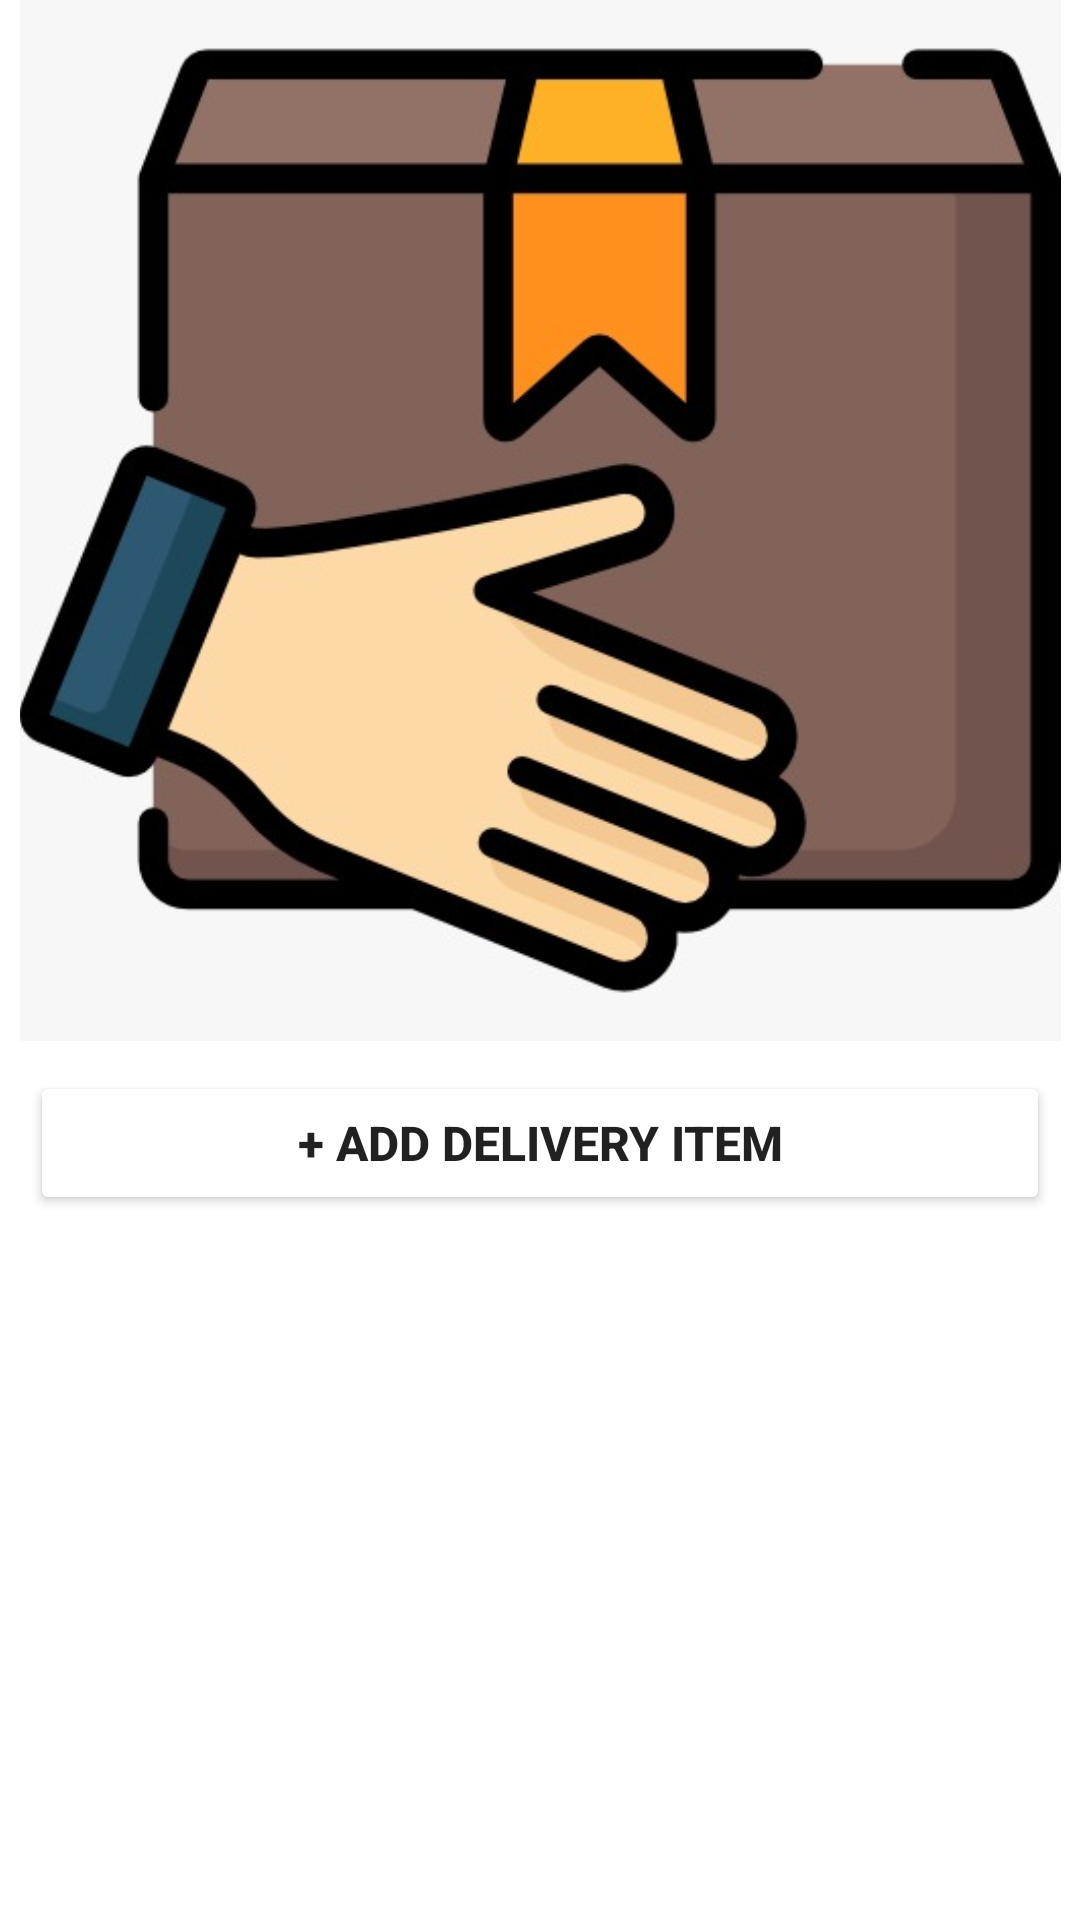

Here is an Android app screen rendered from its layout file. Give the layout XML and the strings, colors and styles it references.
<!-- AndroidManifest.xml: application theme Theme.PCHub -->
<!-- res/layout/activity_manage_delivery.xml -->
<?xml version="1.0" encoding="utf-8"?>
<LinearLayout xmlns:android="http://schemas.android.com/apk/res/android"
    xmlns:app="http://schemas.android.com/apk/res-auto"
    xmlns:tools="http://schemas.android.com/tools"
    android:layout_width="match_parent"
    android:layout_height="match_parent"
    android:orientation="vertical"
    tools:context=".ManageProduct">

    <ImageView
        android:id="@+id/imageView7"
        android:layout_width="match_parent"
        android:layout_height="347dp"
        app:srcCompat="@drawable/delev" />

    <Button
        android:id="@+id/addDilivey"
        android:layout_width="match_parent"
        android:layout_height="wrap_content"
        android:layout_margin="10dp"
        android:text="+ Add Delivery Item"
        android:gravity="center"
        android:textSize="16sp"
        android:textStyle="bold"
        app:backgroundTint="@color/orange"
        app:cornerRadius="20dp" />

    <ListView
        android:id="@+id/listview"
        android:layout_width="match_parent"
        android:layout_height="match_parent" />
</LinearLayout>
<!-- resources referenced by this layout -->
<resources>
  <!-- drawable delev: jpeg bitmap (drawable, 33504 bytes) -->
  <style name="Theme.PCHub" parent="Theme.MaterialComponents.Light.NoActionBar">
          
          <item name="colorPrimary">@color/purple_500</item>
          <item name="colorPrimaryVariant">@color/purple_700</item>
          <item name="colorOnPrimary">@color/white</item>
          
          <item name="colorSecondary">@color/teal_200</item>
          <item name="colorSecondaryVariant">@color/teal_700</item>
          <item name="colorOnSecondary">@color/black</item>
          
          <item name="android:statusBarColor" tools:targetApi="l">?attr/colorPrimaryVariant</item>
          
      </style>
  <!-- not gathered from this repository: default colours our renderer supplied (Android Studio template values) -->
  <color name="purple_500">#FF6200EE</color>
  <color name="purple_700">#FF3700B3</color>
  <color name="teal_200">#FF03DAC5</color>
  <color name="teal_700">#FF018786</color>
  <color name="black">#FF000000</color>
  <color name="white">#FFFFFFFF</color>
</resources>
